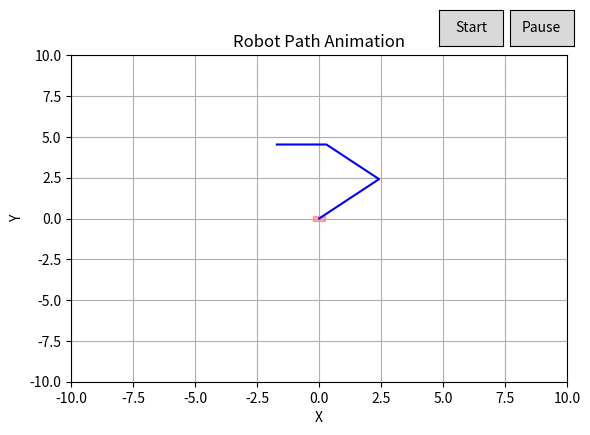

Source code (Python):
import numpy as np
import matplotlib.pyplot as plt 
from matplotlib.animation import FuncAnimation
import matplotlib.patches as patches
from matplotlib.widgets import Button


def interpolate_rigid_body(start_pose, goal_pose):
     """
    Gives path for the robot to traverse from thes start_pose to goal_pose

    Input:
    - start_pose: tuple (x0, y0, theta0) that determines robots starting position and angle
    - goal_pose: tuple (xG, yG, thetaG)that determines robots ending position and angle

    Returns:
    - path: sequence of poses
    """
          
     x0, y0, theta0 = start_pose
     xG, yG, thetaG = goal_pose

     path = []
     
     # First pose is the start
     path.append((x0, y0, theta0))

     if x0 < -10 or x0 > 10 or y0 < -10 or y0 > 10 or xG < -10 or xG > 10 or yG < -10 or yG > 10:
          print("Start and End poses out of bounds")
          return path
     
     # Determine how many steps to take to reach goal, can change if needed
     # Figure out distance in 2d by dividing the length and iterating those steps 
     steps = 10
     
     path_x = np.linspace(x0, xG, steps)
     path_y = np.linspace(y0, yG, steps)

     # angles must handle singularity cause of wrapping 
     r2 = np.array([[np.cos(thetaG), -np.sin(thetaG), 0], [np.sin(thetaG), np.cos(thetaG), 0], [0, 0, 1]])

     r1 = np.array([[np.cos(theta0), -np.sin(theta0), 0], [np.sin(theta0), np.cos(theta0), 0], [0, 0, 1]])

     # get relative rotation matrix
     r_rel = np.dot(r2, np.linalg.inv(r1))

     # find angle
     angle_rel = np.arctan2(r_rel[1, 0], r_rel[0, 0])

     for i in range(1, steps):

          interpolation_fraction = i / (steps - 1)

          # get new angle
          new_angle = interpolation_fraction * angle_rel

          # apply matrix to r1
          new_matrix = np.array([[np.cos(new_angle), -np.sin(new_angle), 0], [np.sin(new_angle), np.cos(new_angle), 0], [0, 0, 1]])
          r_interp = np.dot(new_matrix, r1)

          # get next angle for path 
          theta_interp = np.arctan2(r_interp[1, 0], r_interp[0 , 0])

          path.append((path_x[i], path_y[i], theta_interp))

     return path

def forward_propagate_rigid_body(start_pose, plan):
     """
    Gives path robot takes based on the start pose and plan

    Input:
    - start_pose: tuple (x0, y0, theta0) that determines robots starting position and angle
    - plan: sequence of N tuples (velocity, duration)

    Returns:
    - path: sequence of poses
    """

     x0, y0, theta0 = start_pose

     if x0 < -10 or x0 > 10 or y0 < -10 or y0 > 10:
          print("Start pose out of bounds")
          return (0, 0, 0)
     
     path = [(None, None, None) for _ in range(len(plan) + 1)]
     path[0] = start_pose
     
     for i in range(len(plan)):
          x, y, theta = path[i]
          Vx, Vy, Vtheta, duration = plan[i]
          velocity = (Vx, Vy, Vtheta)
          
          # find distance and angle traveled in time
          deltaX, deltaY, deltaTheta = (v * duration for v in velocity)

          # apply rotation matrix
          x += deltaX*np.cos(theta) - deltaY*np.sin(theta)
          y += deltaX*np.sin(theta) + deltaY*np.cos(theta)
          theta = (theta + deltaTheta) % (2*np.pi)

          path[i+1] = (x, y, theta)
     
     return path 
          
def draw_vectors(ax, center, theta, length=0.5):
     """
    Draws vectors of direction robot is headed for specfic pose

    Input:
    - ax
    - center
    - theta

    """
     x, y = center
     dx = length*np.cos(theta)
     dy = length*np.sin(theta)

     ax.arrow(x, y, dx, dy, head_width=0.1, head_length=0.2, fc='green', ec='green')


def visualize_path(path):
     """
    Visualizes path and animates robot's movement

    Input:
    - path: sequence of poses 

    Returns:
    - visualization
    """
     robot_dim = (0.5, 0.3)

     fig, ax = plt.subplots()
     plt.subplots_adjust(bottom=0.2)

     ax.set_xlim(-10, 10)
     ax.set_ylim(-10, 10)

     # path robot takes 
     xVal = [pose[0] for pose in path]
     yVal = [pose[1] for pose in path]
     ax.plot(xVal, yVal, 'b-', label="Path")

     # robot box 
     initial_pose = path[0]
     box = patches.Rectangle((initial_pose[0] - robot_dim[0] / 2, initial_pose[1] - robot_dim[1] / 2),
                             robot_dim[0], robot_dim[1],
                             angle=initial_pose[2] * 180 / np.pi, 
                             fill=True, color='red', alpha=0.3)
     
     ax.add_patch(box)

     # Define button axes for Start and Pause
     start_ax = plt.axes([0.7, 0.9, 0.1, 0.075])
     pause_ax = plt.axes([0.81, 0.9, 0.1, 0.075])
     
     # Define the button objects
     start_button = Button(start_ax, 'Start')
     pause_button = Button(pause_ax, 'Pause')

     # Animation state control
     anim_running = True

     def init():
         pose = path[0]
         box.set_xy((pose[0] - robot_dim[0] / 2, pose[1] - robot_dim[1] / 2))  # Use starting pose
         box.angle = pose[2] * 180 / np.pi  # Use starting angle
         return box,

     #animate 
     def update(frame):
          pose = path[frame]
          x, y, theta = pose

          box.set_xy((x, y))
          box.angle = theta * 180 / np.pi

          #ax.patches = [box]

          draw_vectors(ax, (x, y), theta)

          return box,

     # Button click events
     def start(event):
        nonlocal anim_running
        if not anim_running:
            ani.event_source.start()
            anim_running = True

     def pause(event):
        nonlocal anim_running
        if anim_running:
            ani.event_source.stop()
            anim_running = False

     # Connect the buttons to the event handlers
     start_button.on_clicked(start)
     pause_button.on_clicked(pause)

     # Animation object
     ani = FuncAnimation(fig, update, frames=len(path), init_func=init, interval=500, repeat=True)

     ax.set_xlabel('X')
     ax.set_ylabel('Y')
     ax.set_title('Robot Path Animation')
     ax.grid(True)

     #ani.save("component_3_interpolate_rigid_body.gif", writer="imagemagick")
     #ani.save("component_3_forward_propagate_rigid_body.gif", writer="imagemagick")

     plt.show()


if __name__ == "__main__":
     start_pose =  (0, 0, 0)
     end_pose = (4, 5, np.pi/2)
     print(interpolate_rigid_body(start_pose, end_pose))
     #visualize_path(interpolate_rigid_body(start_pose, end_pose))

     plan = [
     (1, 1, np.radians(45), 1), 
     (1, 0, np.radians(45), 2),   
     (1, 0, 0, 2),
     (1, 0, np.radians(45), 1),
     (1, 0, 0, 2)   
     ]
     #print(forward_propagate_rigid_body(start_pose, plan))
     visualize_path(forward_propagate_rigid_body(start_pose, plan))

     example_path = [(0, 0, 0), (1, 1, 0.5), (2, 2, 1.0), (3, 3, 1.5), (4, 4, 2.0)]

     #visualize_path(example_path)
